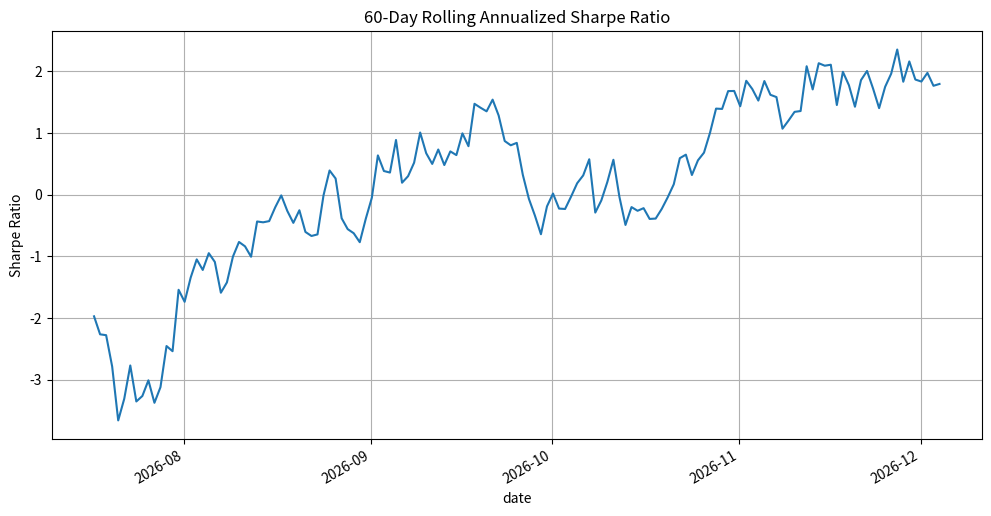

Write the Python code that produced this figure.
import numpy as np
import pandas as pd
import matplotlib.pyplot as plt
from pathlib import Path

def calculate_rolling_sharpe():
    # 设置随机种子以确保可复现性
    np.random.seed(42)

    # 生成模拟数据（因为题目没有提供实际数据文件）
    # 实际应用中应替换为读取真实的课程数据快照
    n_days = 200
    dates = pd.date_range(end=pd.Timestamp.today(), periods=n_days, freq='D')
    fund_returns = np.random.normal(loc=0.0005, scale=0.01, size=n_days)  # 日收益率

    # 创建DataFrame
    data = pd.DataFrame({
        'date': dates,
        'fund': fund_returns
    }).set_index('date')

    # 无风险利率（年化）
    annual_risk_free_rate = 0.021
    daily_risk_free_rate = annual_risk_free_rate / 252  # 假设252个交易日

    # 可调窗口长度（题目要求60日，但做成可调）
    window_length = 60

    # 计算超额收益
    excess_returns = data['fund'] - daily_risk_free_rate

    # 计算滚动年化夏普比率
    rolling_mean = excess_returns.rolling(window=window_length).mean()
    rolling_std = excess_returns.rolling(window=window_length).std()
    rolling_sharpe = (rolling_mean / rolling_std) * np.sqrt(252)  # 年化

    # 获取最后一个窗口的夏普值
    last_sharpe = rolling_sharpe.iloc[-1]

    # 绘制图形
    plt.figure(figsize=(12, 6))
    rolling_sharpe.plot(title=f'{window_length}-Day Rolling Annualized Sharpe Ratio')
    plt.ylabel('Sharpe Ratio')
    plt.grid(True)

    # 保存图形
    figure_path = Path('rolling_sharpe_ratio.png')
    plt.savefig(figure_path)
    plt.close()

    # 准备结果
    result = {
        'rolling_sharpe_last': last_sharpe,
        'figure_path': str(figure_path.absolute())
    }

    return result

# 执行计算并输出结果
result = calculate_rolling_sharpe()
print(result)
